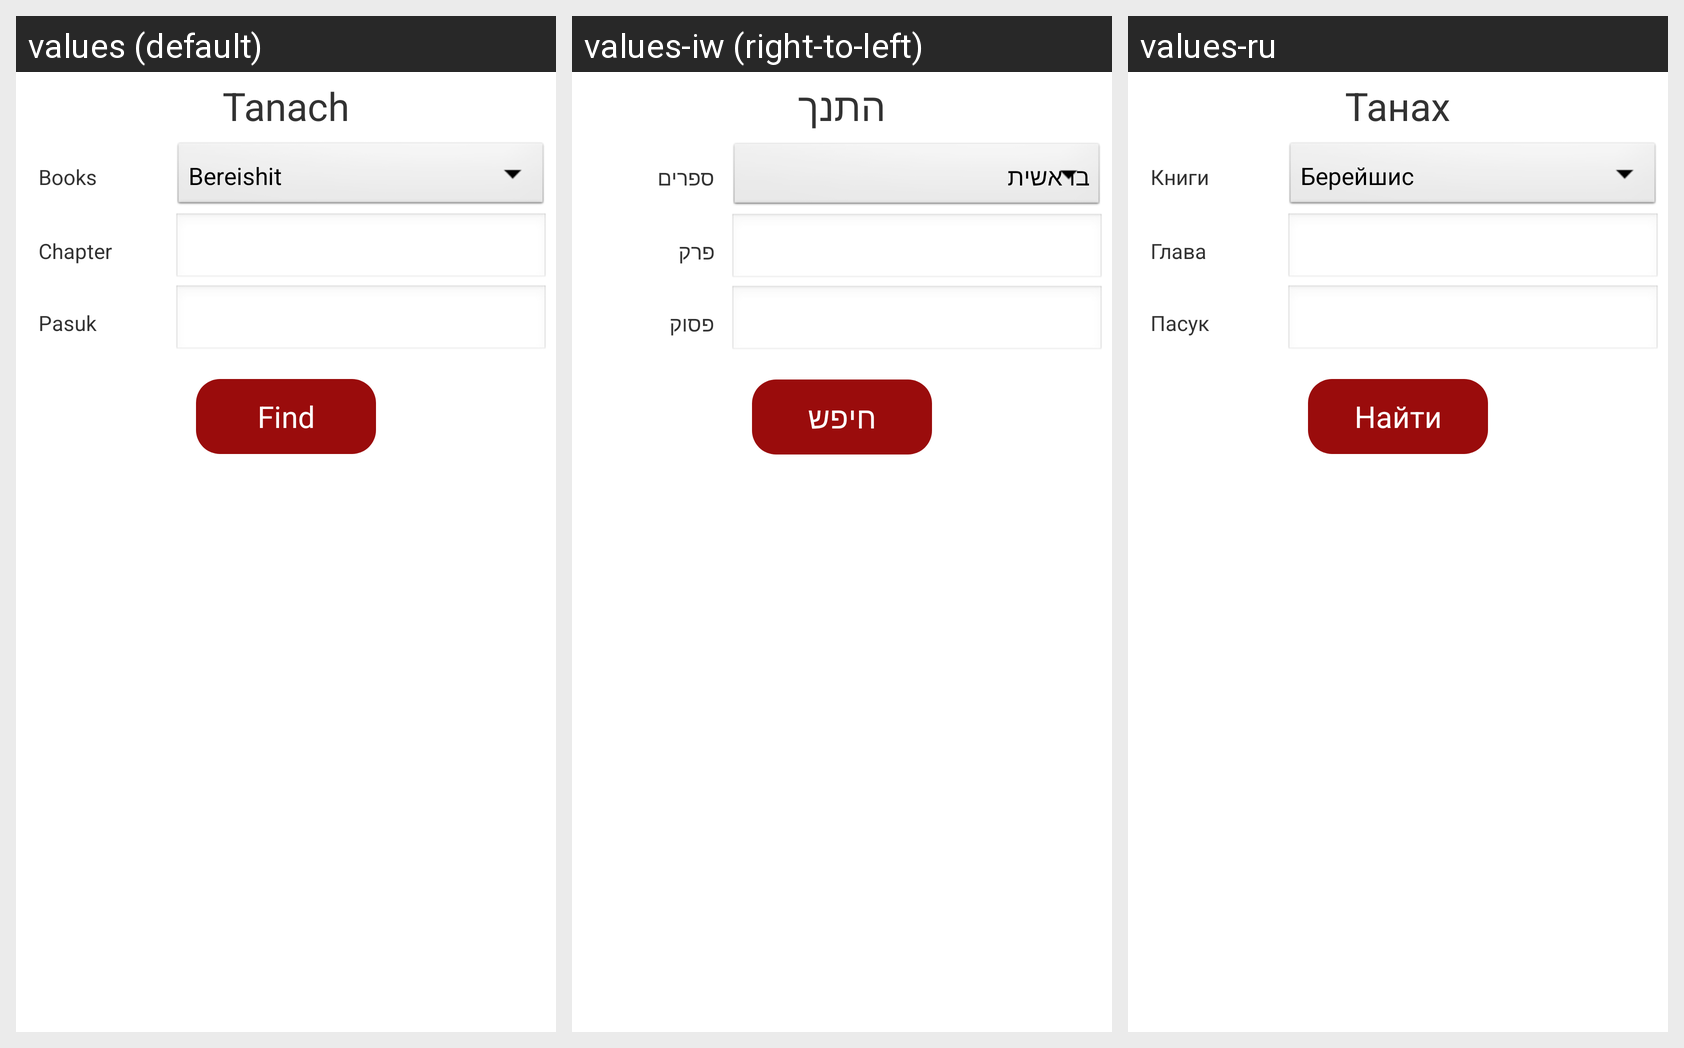

For this localized Android screen grid, give each drawn string resource with its value in every locale shown.
Android screen res/layout/dialog_find.xml rendered under 3 locales, left to right: values (default), values-iw (right-to-left), values-ru. Device: Nexus 5 (rendered at 1080×1920; each locale shown at half size, 540×960, under a caption strip naming it); theme MyTheme.
Strings drawn on this screen, with the default value and each locale's value (text and hints the layout hard-codes, and strings that could not be matched under every locale, appear in the picture but are not listed):

app_name
  values: Tanach
  values-iw: התנך
  values-ru: Танах

books_prompt
  values: Books
  values-iw: ספרים
  values-ru: Книги

chapter
  values: Chapter
  values-iw: פרק
  values-ru: Глава

pasuk
  values: Pasuk
  values-iw: פסוק
  values-ru: Пасук

find
  values: Find
  values-iw: חיפש
  values-ru: Найти
